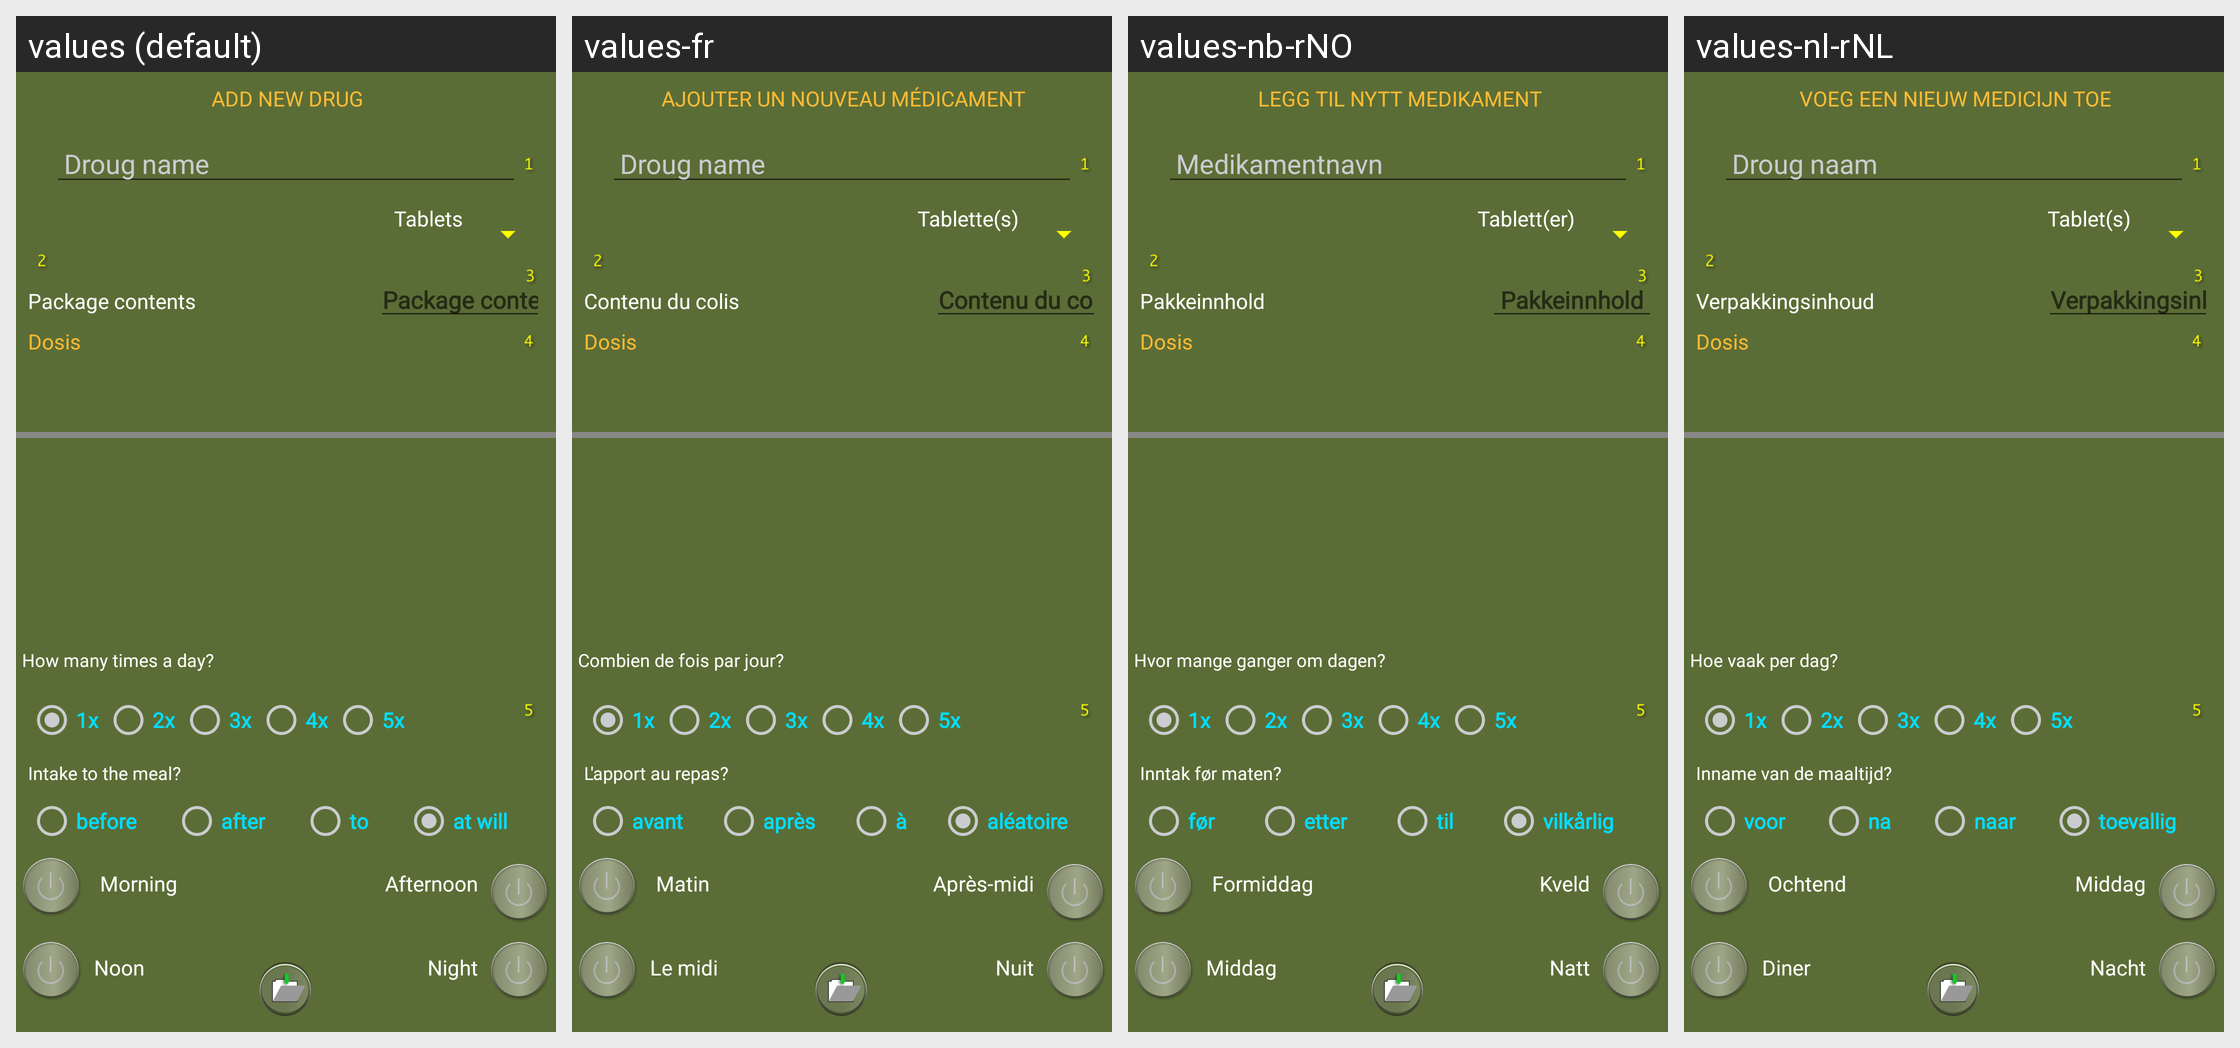

This grid shows one Android layout under several languages. Give, for every string resource on the screen, its name, the default text and each shown locale's text.
Android screen res/layout/activity_neues_medikament.xml rendered under 4 locales, left to right: values (default), values-fr, values-nb-rNO, values-nl-rNL. Device: Nexus 5 (rendered at 1080×1920; each locale shown at half size, 540×960, under a caption strip naming it); theme AppTheme.NoActionBar.
Other locales in the repository, not shown: values-de, values-es, values-sv-rSE.
Strings drawn on this screen, with the default value and each locale's value (text and hints the layout hard-codes, and strings that could not be matched under every locale, appear in the picture but are not listed):

medikamenttext_hint
  values: Droug name
  values-fr: Droug name
  values-nb-rNO: Medikamentnavn
  values-nl-rNL: Droug naam

taglich
  values: How many times a day?
  values-fr: Combien de fois par jour?
  values-nb-rNO: Hvor mange ganger om dagen?
  values-nl-rNL: Hoe vaak per dag?

radio4
  values: 4x
  values-fr: 4x
  values-nb-rNO: 4x
  values-nl-rNL: 4x  [not translated; the default value is used]

radio5
  values: 5x
  values-fr: 5x
  values-nb-rNO: 5x
  values-nl-rNL: 5x  [not translated; the default value is used]

neues
  values: Add new drug
  values-fr: Ajouter un nouveau médicament
  values-nb-rNO: Legg til nytt medikament
  values-nl-rNL: Voeg een nieuw medicijn toe

vor
  values: before
  values-fr: avant
  values-nb-rNO: før
  values-nl-rNL: voor

nach
  values: after
  values-fr: après
  values-nb-rNO: etter
  values-nl-rNL: na

zum
  values: to
  values-fr: à
  values-nb-rNO: til
  values-nl-rNL: naar

adlib
  values: at will
  values-fr: aléatoire
  values-nb-rNO: vilkårlig
  values-nl-rNL: toevallig

mahlzeit
  values: Intake to the meal?
  values-fr: L'apport au repas?
  values-nb-rNO: Inntak før maten?
  values-nl-rNL: Inname van de maaltijd?

quantity
  values: Package contents
  values-fr: Contenu du colis
  values-nb-rNO: Pakkeinnhold
  values-nl-rNL: Verpakkingsinhoud

fruh
  values: Morning
  values-fr: Matin
  values-nb-rNO: Formiddag
  values-nl-rNL: Ochtend

mittag
  values: Noon
  values-fr: Le midi 
  values-nb-rNO: Middag
  values-nl-rNL: Diner

abend
  values: Afternoon
  values-fr: Après-midi
  values-nb-rNO: Kveld
  values-nl-rNL: Middag

nacht
  values: Night
  values-fr: Nuit
  values-nb-rNO: Natt
  values-nl-rNL: Nacht

med_pille
  values: Tablets
  values-fr: Tablette(s)
  values-nb-rNO: Tablett(er)
  values-nl-rNL: Tablet(s)

dosis
  values: Dosis
  values-fr: Dosis
  values-nb-rNO: Dosis
  values-nl-rNL: Dosis
